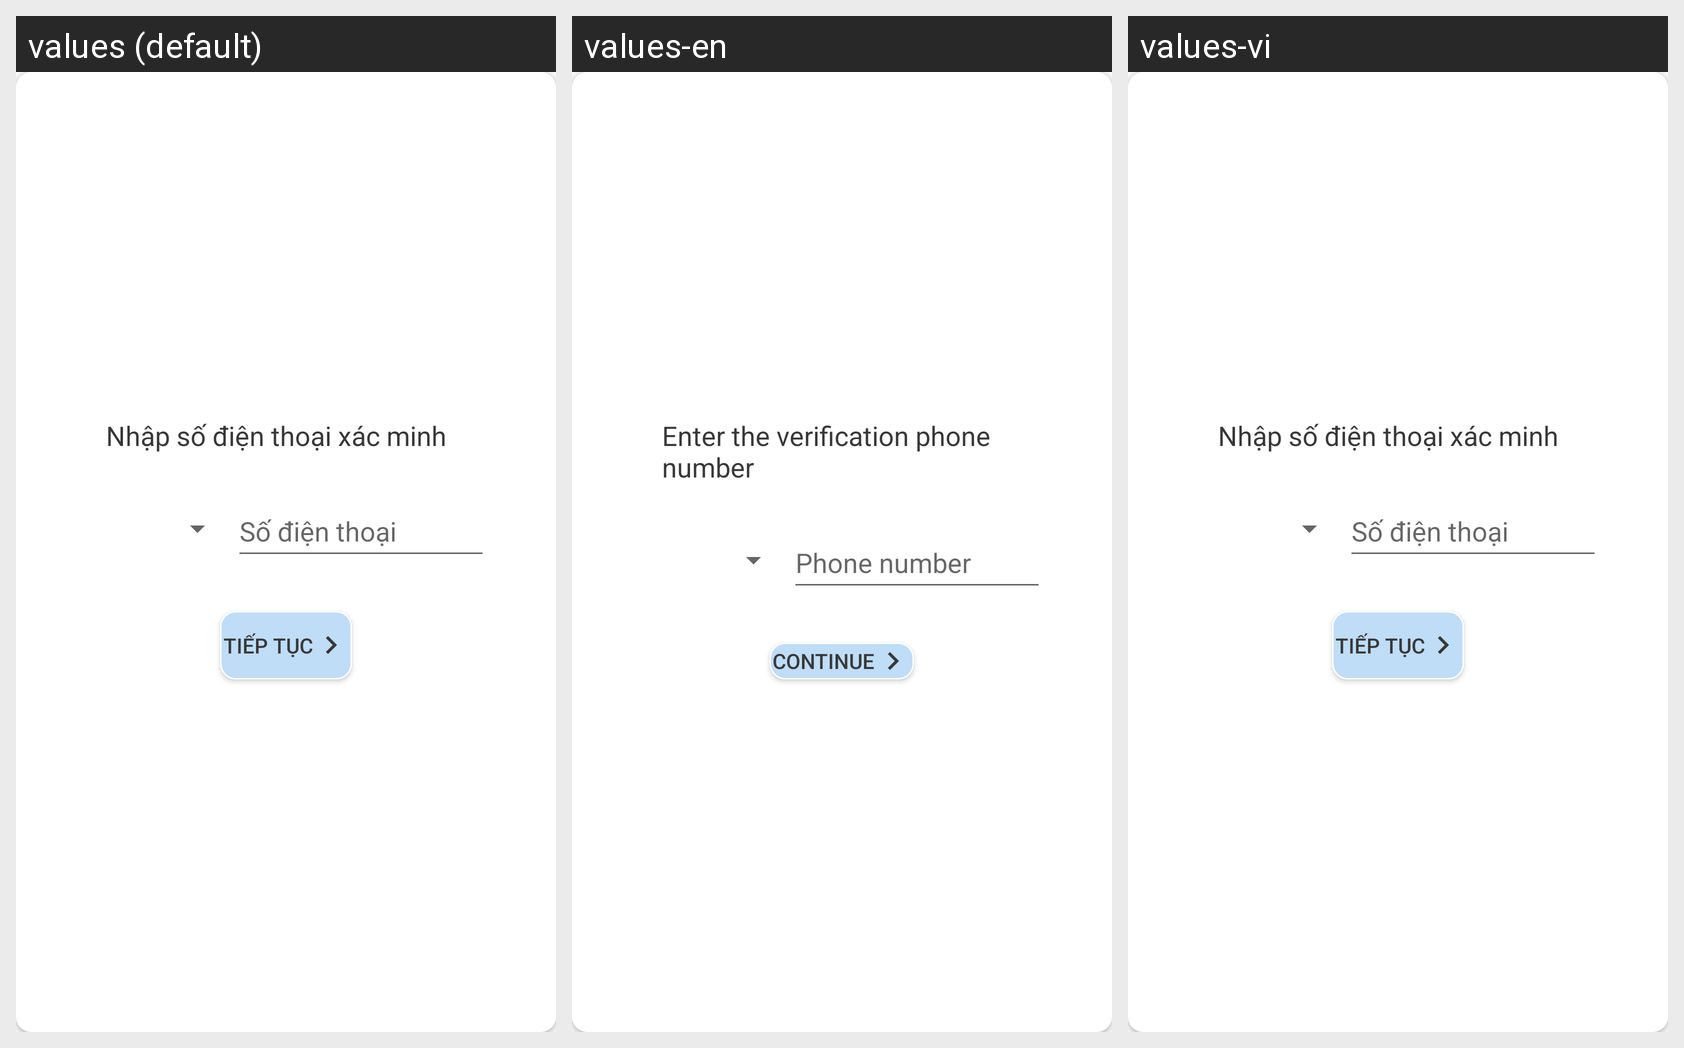

Locale-by-locale string values for the Android screen shown in this grid:
Android screen res/layout/dialog_xacminh_hoadon.xml rendered under 3 locales, left to right: values (default), values-en, values-vi. Device: Nexus 5 (rendered at 1080×1920; each locale shown at half size, 540×960, under a caption strip naming it); theme AppTheme.
Strings drawn on this screen, with the default value and each locale's value (text and hints the layout hard-codes, and strings that could not be matched under every locale, appear in the picture but are not listed):

nhapsodtxm
  values: Nhập số điện thoại xác minh
  values-en: Enter the verification phone number
  values-vi: Nhập số điện thoại xác minh

sodienthoaikhach
  values: Số điện thoại
  values-en: Phone number
  values-vi: Số điện thoại

tieptuc
  values: Tiếp tục
  values-en: Continue
  values-vi: Tiếp tục
